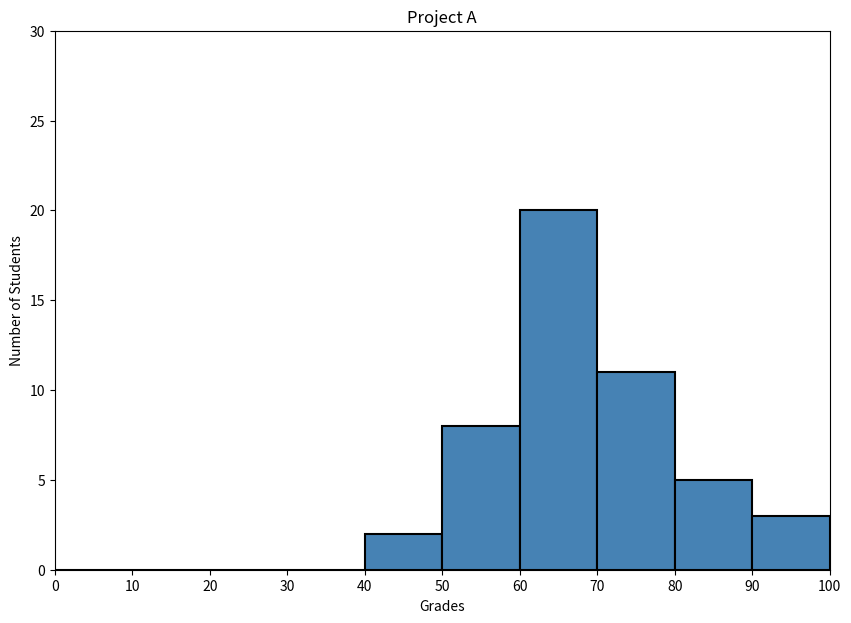

Recreate this plot in Python.
#!/usr/bin/env python3
import numpy as np
import matplotlib.pyplot as plt

np.random.seed(5)
student_grades = np.random.normal(68, 15, 50)

# your code here ------------------------------>

# 0 frame
plt.figure(figsize=(10, 7)).set_facecolor("white")

# labels
plt.xlabel("Grades")
plt.ylabel("Number of Students")
plt.title("Project A")

align = "mid"  # aligment
edgecolor = 'black'  # edgecolor
innercolor = 'steelblue'

# 3. font
plt.rcParams.update({'font.size': 13.5})

n_bins = range(0, 110, 10)
plt.xticks(np.arange(0, 101, step=10))
plt.hist(student_grades,
         bins=n_bins,
         edgecolor=edgecolor,
         linewidth=1.5,
         color=innercolor)

plt.xlim(0, 100)
plt.ylim(0, 30)
plt.show()
